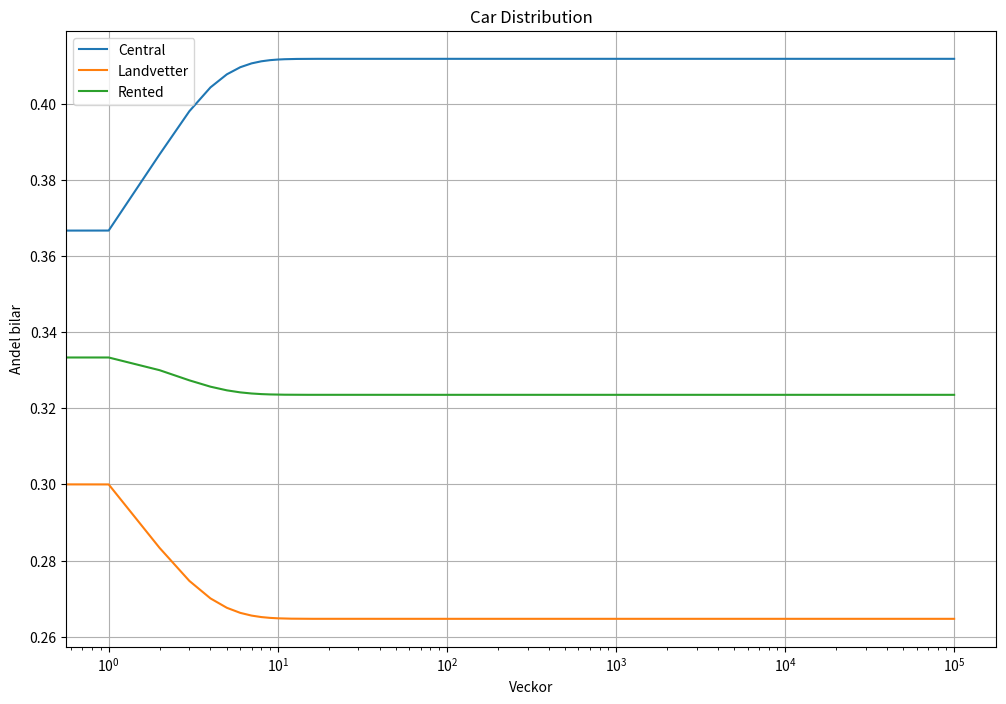
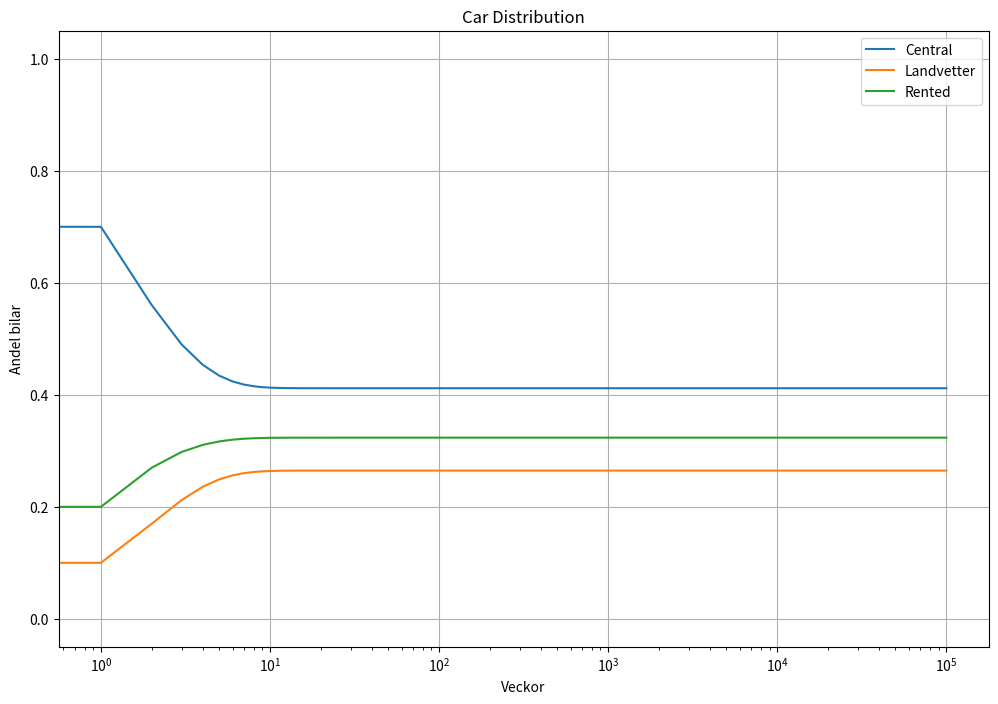
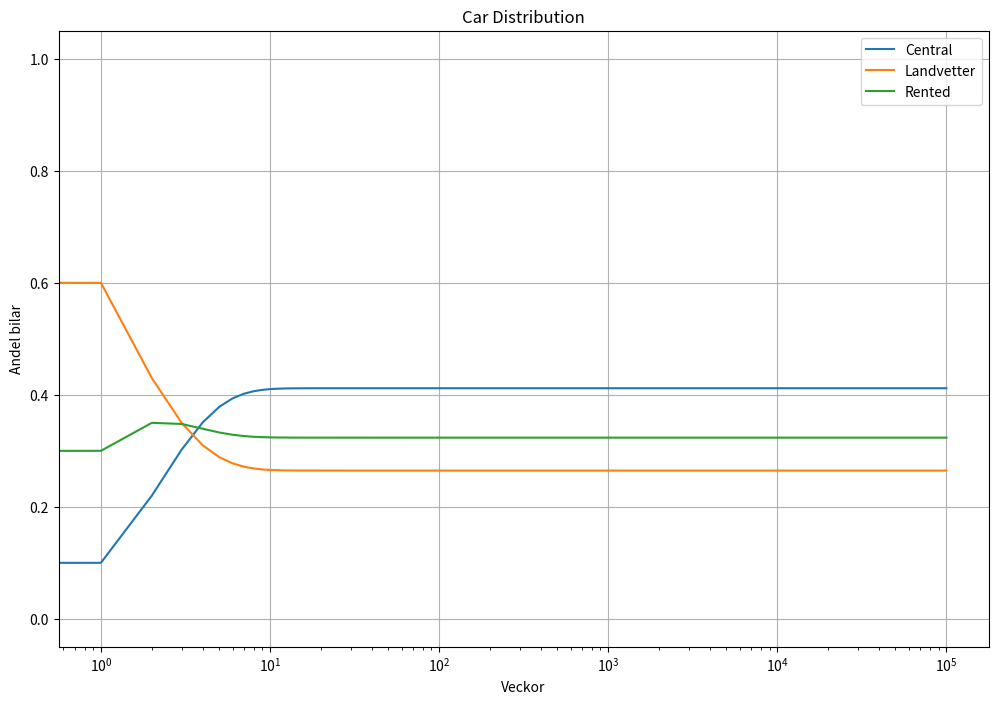
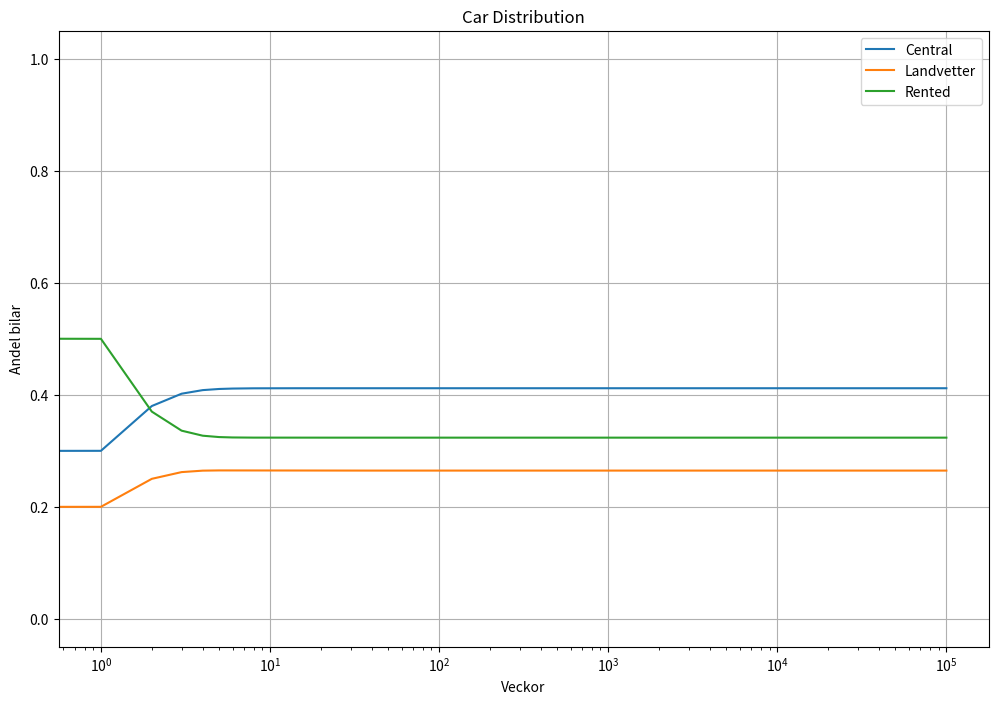

Reproduce these figures in Python, in order.
# (a)
"""
A =
([0.7, 0.1, 0.3], (Xc)
[0.1, 0.6, 0.2], (Xl)
[0.2, 0.3, 0.5]) (Xu)

Där Xc är % av bilar från Centralen, Landvetter, Uthyrning som är vid Centralen
    Xl är -||- som är vid Landvetter
    Xu är -||- som är Uthyrda.

    Vn = (Cn, Ln, Un) = A*Vn^-1
=>  [n = 0]
=>  V1 = A^1*V0
=>  V2 = A*V1 = A*(A*V0) = A^2*V0
=>  V3 = A*V2 = A*(A*V1) = A*(A*(A*V0) = A^3*V0, etc.
=>  Vn = A^n*V0 //
"""

# (b)
import numpy as np
import matplotlib.pyplot as plt

def car_distribution(p, init_state, weeks):
    # keeps distribution values for each passing week
    dist = []
    state = init_state
    for _ in range(weeks+1):
        dist.append(state)
        state = np.matmul(p, state)
    return np.array(dist)

# Changeable
p = np.array(([0.7, 0.1, 0.3],
              [0.1, 0.6, 0.2],
              [0.2, 0.3, 0.5]))

def simulation(state):
    # plots distribution values over time
    weeks = [10**n for n in range(6)]
    distribution = car_distribution(p, state, max(weeks))

    plt.figure(figsize=(12, 8))
    plt.plot(distribution[:, 0], label="Central")
    plt.plot(distribution[:, 1], label="Landvetter")
    plt.plot(distribution[:, 2], label="Rented")
    plt.xscale("log")
    plt.xlabel("Veckor")
    plt.ylabel("Andel bilar")
    plt.title("Car Distribution")
    plt.legend()
    plt.grid()
    plt.show()

# testers - 0.33/0.33/0.33, 1/0/0, 0/1/0 and 0/0/1
equal_init = np.array([1/3, 1/3, 1/3])
simulation(equal_init)

central_init = np.array([1,0,0])
simulation(central_init)

landvetter_init = np.array([0,1,0])
simulation(landvetter_init)

rented_init = np.array([0,0,1])
simulation(rented_init)
